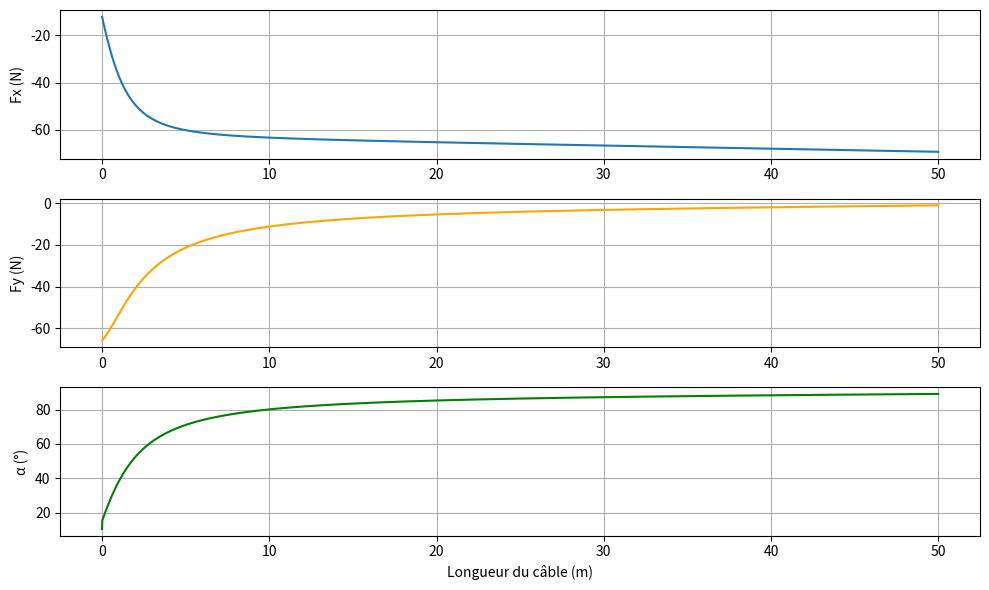
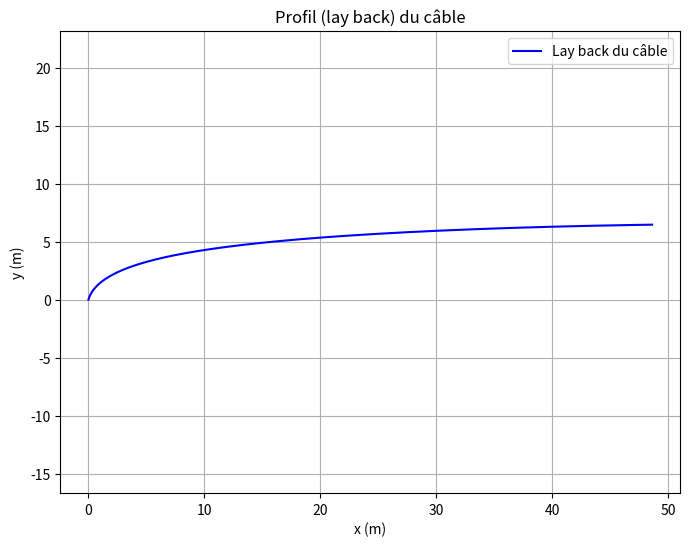

The matplotlib source for these figures, in order:
import numpy as np
import matplotlib.pyplot as plt
from scipy.optimize import fsolve

def reynolds_number(rho, v, L_char, mu):
    return rho * v * L_char / mu

def find_alpha(Fx_i, Fy_i, g, rho, D_cable, d, deltaL, Cp, V):
    def equation(alpha):
        return (
            Fy_i * np.sin(alpha) -
            Fx_i * np.cos(alpha) -
            0.5 * g * deltaL * np.sin(alpha) * ((rho * np.pi * D_cable ** 2) / 4 - d) +
            0.25 * rho * Cp * D_cable * V ** 2 * np.cos(alpha) ** 2
        )
    alpha_guess = np.pi / 4
    alpha_solution = fsolve(equation, alpha_guess)[0]
    return alpha_solution

def calculate_layback(
    rho, v, mu, g, m,
    Cp_sphere_sonar, Cf_cyl_sonar, S_sphere_sonar, S_cyl_sonar,
    Cp_cable, Cf_cable, D_sonar, D_cable, L_cable, n, d,
    alpha_1, Fx_1, Fy_1
):
    # Reynolds
    Re_sonar = reynolds_number(rho, v, D_sonar, mu)
    print(f"Reynolds du sonar = {Re_sonar:.2e}")
    Re_cable = reynolds_number(rho, v, D_cable, mu)
    print(f"Reynolds du câble = {Re_cable:.2e}")

    deltaL = L_cable / n
    Fx = [Fx_1]
    Fy = [Fy_1]
    alpha = [alpha_1]

    for i in range(n):
        cos_alpha = np.cos(alpha[-1])
        sin_alpha = np.sin(alpha[-1])

        delta_Fx = 0.5 * rho * np.pi * D_cable * deltaL * v ** 2 * (Cp_cable * cos_alpha ** 3 + Cf_cable * sin_alpha ** 3)

        delta_Fy = (
            0.5 * rho * np.pi * D_cable * deltaL * v ** 2 * cos_alpha * sin_alpha * (-Cp_cable * cos_alpha + Cf_cable * sin_alpha)
            + g * deltaL * ((rho * np.pi * D_cable ** 2) / 4 - d)
        )

        Fx_next =Fx[-1] - delta_Fx
        Fy_next = Fy[-1] - delta_Fy

        Fx.append(Fx_next)
        Fy.append(Fy_next)

        alpha_next = find_alpha(Fx_next, Fy_next, g, rho, D_cable, d, deltaL, Cp_cable, v)
        alpha.append(alpha_next)

    return Fx, Fy, alpha

# === Paramètres ===
rho = 1027  # kg/m³
mu = ((1.89 + 0.8) / 2 ) * 1e-3  # Pa.s.
v = (1.54 + 2.06) / 2  # m/s
g = 9.81  # m/s²
w = 6.7  # kg. masse du sonar immergé dans l'eau

Cp_cable = 1.1
Cf_cable = 0.004
D_sonar = 0.06  # m
D_cable = 0.00630  # m
L_sonar = 0.850  # m
L_cable = 50  # m
Cp_sphere_sonar = 0.6
Cf_cyl_sonar = 0.003
S_sphere_sonar = np.pi * D_sonar**2
S_cyl_sonar = np.pi * D_sonar * L_sonar
n = 10000
d = 40 / 1000  # kg/m (converti depuis g/m). densité linérique du câble

# Tensions initiales
Tx = 0.5 * rho * v ** 2 * (Cp_sphere_sonar * S_sphere_sonar + Cf_cyl_sonar * S_cyl_sonar)
Ty = w * g
print(f"Tx : {Tx:.2f} N, Ty : {Ty:.2f} N")

alpha_1 = np.pi / 2 - np.arctan2(Ty, Tx)
Fx_1 = -Tx
Fy_1 = -Ty
print(f"alpha_1 = {np.degrees(alpha_1):.2f}°")

Fx, Fy, alpha = calculate_layback(
    rho, v, mu, g, w,
    Cp_sphere_sonar, Cf_cyl_sonar, S_sphere_sonar, S_cyl_sonar,
    Cp_cable, Cf_cable, D_sonar, D_cable, L_cable, n, d,
    alpha_1, Fx_1, Fy_1
)

# === Tracé tensions et angle ===
s = np.linspace(0, L_cable, n + 1)

plt.figure(figsize=(10, 6))
plt.subplot(3, 1, 1)
plt.plot(s, Fx)
plt.ylabel('Fx (N)')
plt.grid()

plt.subplot(3, 1, 2)
plt.plot(s, Fy, color='orange')
plt.ylabel('Fy (N)')
plt.grid()

plt.subplot(3, 1, 3)
plt.plot(s, np.degrees(alpha), color='green')
plt.xlabel('Longueur du câble (m)')
plt.ylabel('α (°)')
plt.grid()

plt.tight_layout()
plt.show()

# === Calcul layback ===
x = [0]
y = [0]
deltaL = L_cable / n

for i in range(n):
    dx = deltaL * np.sin(alpha[i])
    dy = deltaL * np.cos(alpha[i])
    x.append(x[-1] + dx)
    y.append(y[-1] + dy)

plt.figure(figsize=(8, 6))
plt.plot(x, y, label="Lay back du câble", color="blue")
plt.xlabel("x (m)")
plt.ylabel("y (m)")
plt.title("Profil (lay back) du câble")
plt.axis('equal')
plt.grid()
plt.legend()
plt.show()


print(f"Fx,max = {Fx[-1]:.4g} N, Fy,max = {Fy[-1]:.4g} N, alpha_final = {np.degrees(alpha[-1]):.4g}°" )
print(f"depth = {y[-1]-y[0]:.4g} m, lay-back = {x[-1]-x[0]:.4g}m")